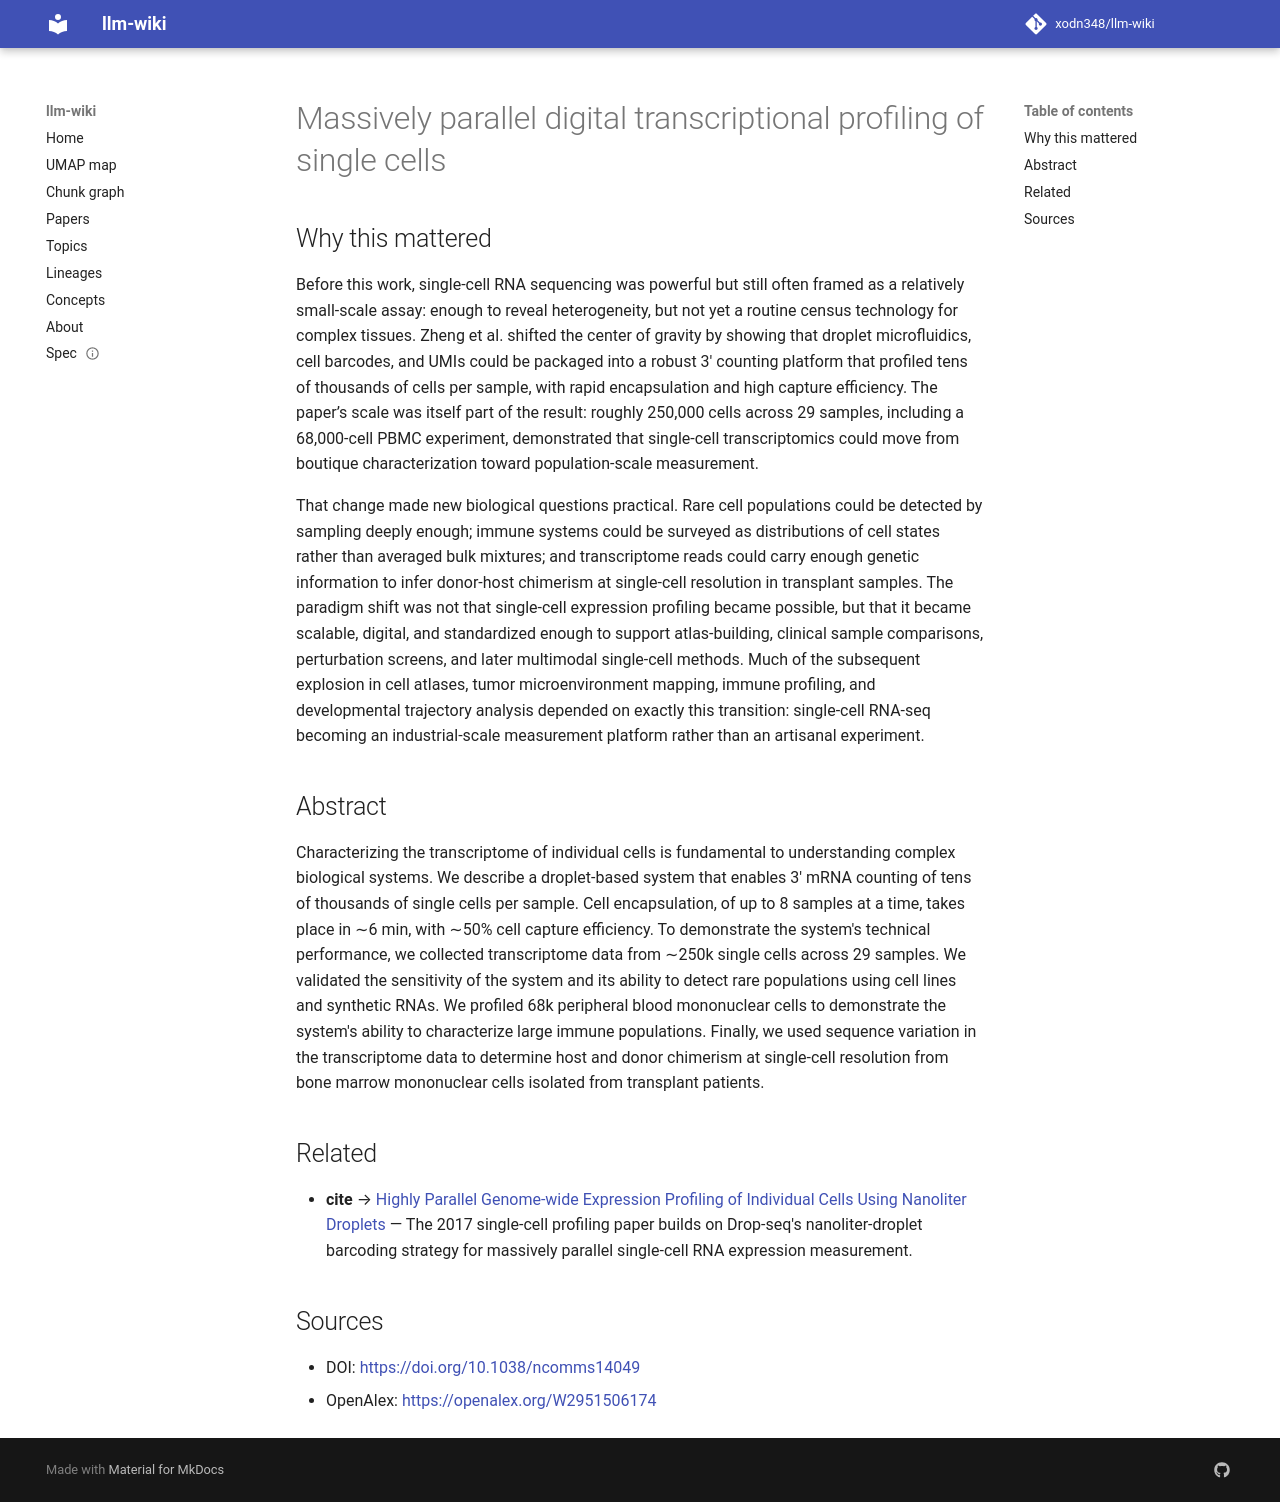

repository: xodn348/llm-wiki · page: paper/10_1038_ncomms14049/index.html · generator: mkdocs

---
title: Massively parallel digital transcriptional profiling of single cells
doi: 10.1038/ncomms14049
openalex_id: https://openalex.org/W2951506174
year: 2017
venue: Nature Communications
authors: Grace Zheng, Jessica M. Terry, Phillip Belgrader, Paul Ryvkin, Zachary Bent,
  Ryan J. Wilson, Solongo B. Ziraldo, Tobias D. Wheeler
citations: 7699
fleming_tier: true
concepts:
- Transcriptome
- Peripheral blood mononuclear cell
- Computational biology
- Single-cell analysis
- Biology
- Gene expression profiling
- Cell
- Cell biology
- Gene
- Gene expression
---

# Massively parallel digital transcriptional profiling of single cells

## Why this mattered

Before this work, single-cell RNA sequencing was powerful but still often framed as a relatively small-scale assay: enough to reveal heterogeneity, but not yet a routine census technology for complex tissues. Zheng et al. shifted the center of gravity by showing that droplet microfluidics, cell barcodes, and UMIs could be packaged into a robust 3′ counting platform that profiled tens of thousands of cells per sample, with rapid encapsulation and high capture efficiency. The paper’s scale was itself part of the result: roughly 250,000 cells across 29 samples, including a 68,000-cell PBMC experiment, demonstrated that single-cell transcriptomics could move from boutique characterization toward population-scale measurement.

That change made new biological questions practical. Rare cell populations could be detected by sampling deeply enough; immune systems could be surveyed as distributions of cell states rather than averaged bulk mixtures; and transcriptome reads could carry enough genetic information to infer donor-host chimerism at single-cell resolution in transplant samples. The paradigm shift was not that single-cell expression profiling became possible, but that it became scalable, digital, and standardized enough to support atlas-building, clinical sample comparisons, perturbation screens, and later multimodal single-cell methods. Much of the subsequent explosion in cell atlases, tumor microenvironment mapping, immune profiling, and developmental trajectory analysis depended on exactly this transition: single-cell RNA-seq becoming an industrial-scale measurement platform rather than an artisanal experiment.

## Abstract

Characterizing the transcriptome of individual cells is fundamental to understanding complex biological systems. We describe a droplet-based system that enables 3' mRNA counting of tens of thousands of single cells per sample. Cell encapsulation, of up to 8 samples at a time, takes place in ∼6 min, with ∼50% cell capture efficiency. To demonstrate the system's technical performance, we collected transcriptome data from ∼250k single cells across 29 samples. We validated the sensitivity of the system and its ability to detect rare populations using cell lines and synthetic RNAs. We profiled 68k peripheral blood mononuclear cells to demonstrate the system's ability to characterize large immune populations. Finally, we used sequence variation in the transcriptome data to determine host and donor chimerism at single-cell resolution from bone marrow mononuclear cells isolated from transplant patients.


## Related

- **cite** → [Highly Parallel Genome-wide Expression Profiling of Individual Cells Using Nanoliter Droplets](10_1016_j_cell_2015_05_002.md) — The 2017 single-cell profiling paper builds on Drop-seq's nanoliter-droplet barcoding strategy for massively parallel single-cell RNA expression measurement.


## Sources

- DOI: [https://doi.org/10.1038/ncomms14049](https://doi.org/10.1038/ncomms14049)
- OpenAlex: [https://openalex.org/W2951506174](https://openalex.org/W2951506174)
